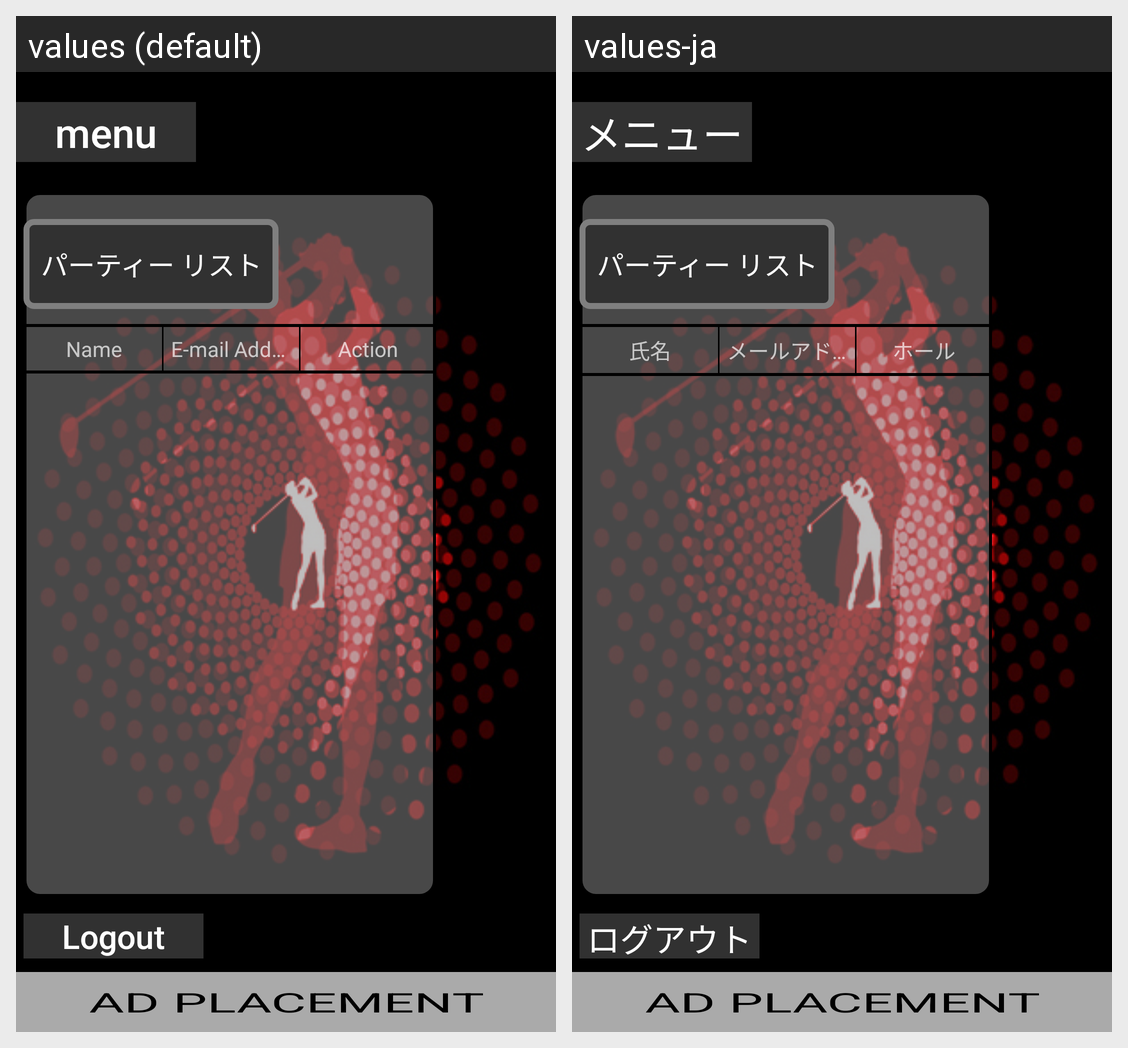

Locale-by-locale string values for the Android screen shown in this grid:
Android screen res/layout/fragment_new_party_play_scoring_list.xml rendered under 2 locales, left to right: values (default), values-ja. Device: Nexus 5 (rendered at 1080×1920; each locale shown at half size, 540×960, under a caption strip naming it); theme AppTheme.
Strings drawn on this screen, with the default value and each locale's value (text and hints the layout hard-codes, and strings that could not be matched under every locale, appear in the picture but are not listed):

title_menu
  values: menu
  values-ja: メニュー

logout
  values: Logout
  values-ja: ログアウト

name
  values: Name
  values-ja: 氏名

title_email_address
  values: E-mail Address
  values-ja: メールアドレス

jap_option
  values: Action
  values-ja: ホール
